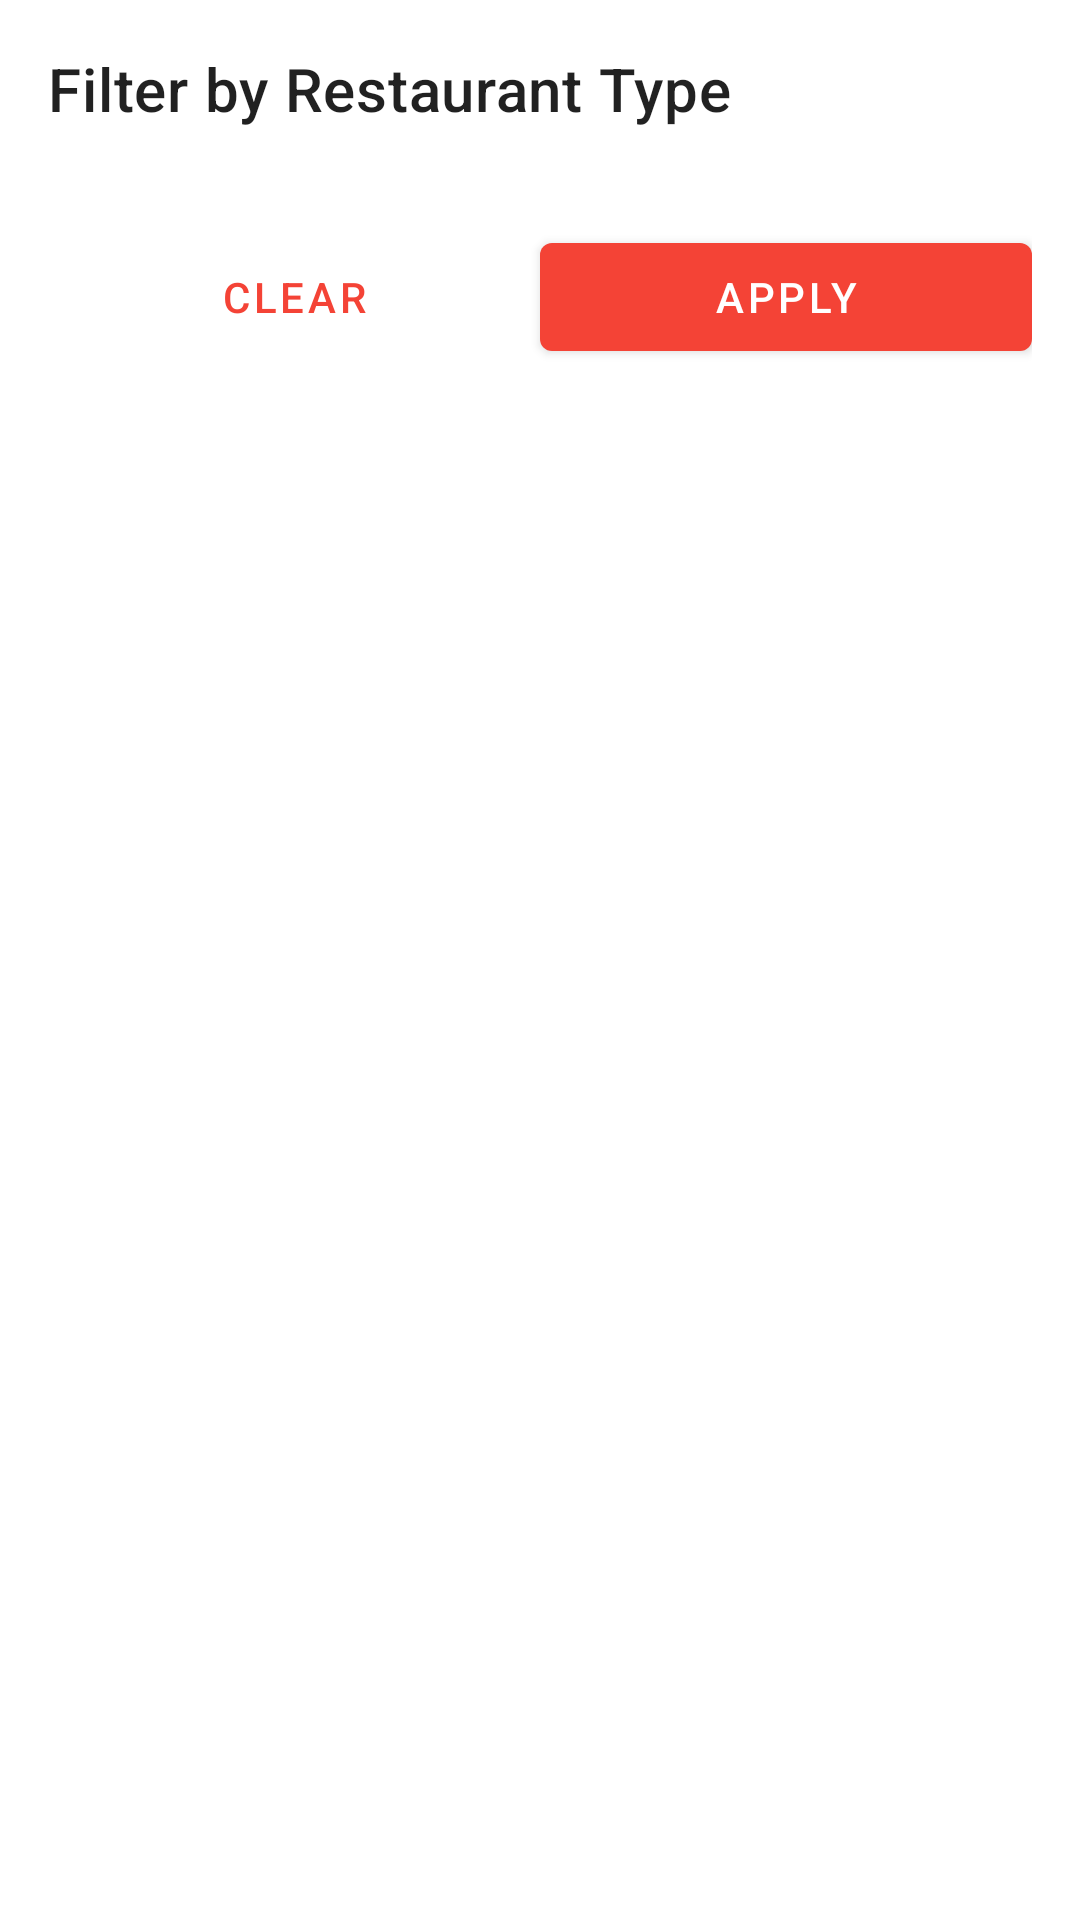

Android layout source for this screen:
<!-- AndroidManifest.xml: application theme Theme.FoodOrderAndDeliveryAppKotlin -->
<!-- res/layout/bottom_sheet_type_filter.xml -->
<?xml version="1.0" encoding="utf-8"?>

<LinearLayout xmlns:android="http://schemas.android.com/apk/res/android"
    xmlns:app="http://schemas.android.com/apk/res-auto"
    android:layout_width="match_parent"
    android:layout_height="wrap_content"
    android:orientation="vertical"
    android:padding="16dp">

    <TextView
        android:layout_width="match_parent"
        android:layout_height="wrap_content"
        android:text="Filter by Restaurant Type"
        android:textAppearance="@style/TextAppearance.MaterialComponents.Headline6"
        android:layout_marginBottom="16dp"/>

    <com.google.android.material.chip.ChipGroup
        android:id="@+id/chipGroupTypes"
        android:layout_width="match_parent"
        android:layout_height="wrap_content"
        app:chipSpacingHorizontal="8dp"
        app:chipSpacingVertical="4dp"
        android:layout_marginBottom="16dp" />

    <LinearLayout
        android:layout_width="match_parent"
        android:layout_height="wrap_content"
        android:orientation="horizontal">

        <com.google.android.material.button.MaterialButton
            android:id="@+id/btnClear"
            style="@style/Widget.MaterialComponents.Button.TextButton"
            android:layout_width="0dp"
            android:layout_height="wrap_content"
            android:layout_weight="1"
            android:text="Clear" />

        <com.google.android.material.button.MaterialButton
            android:id="@+id/btnApply"
            android:layout_width="0dp"
            android:layout_height="wrap_content"
            android:layout_weight="1"
            android:text="Apply" />
    </LinearLayout>
</LinearLayout>
<!-- resources referenced by this layout -->
<resources>
  <style name="Theme.FoodOrderAndDeliveryAppKotlin" parent="Theme.MaterialComponents.DayNight.DarkActionBar">
          
          <item name="colorPrimary">@color/red_500</item>
          <item name="colorPrimaryVariant">@color/red_700</item>
          <item name="colorOnPrimary">@color/white</item>
          
          <item name="colorSecondary">@color/teal_200</item>
          <item name="colorSecondaryVariant">@color/teal_700</item>
          <item name="colorOnSecondary">@color/black</item>
          
          <item name="android:statusBarColor" tools:targetApi="l">?attr/colorPrimaryVariant</item>
          
          <item name="android:windowTranslucentNavigation">false</item>
          
      </style>
  <color name="red_500">#F44336</color>
  <color name="red_700">#D32F2F</color>
  <color name="white">#FFFFFFFF</color>
  <color name="teal_200">#FF03DAC5</color>
  <color name="teal_700">#FF018786</color>
  <color name="black">#FF000000</color>
</resources>
